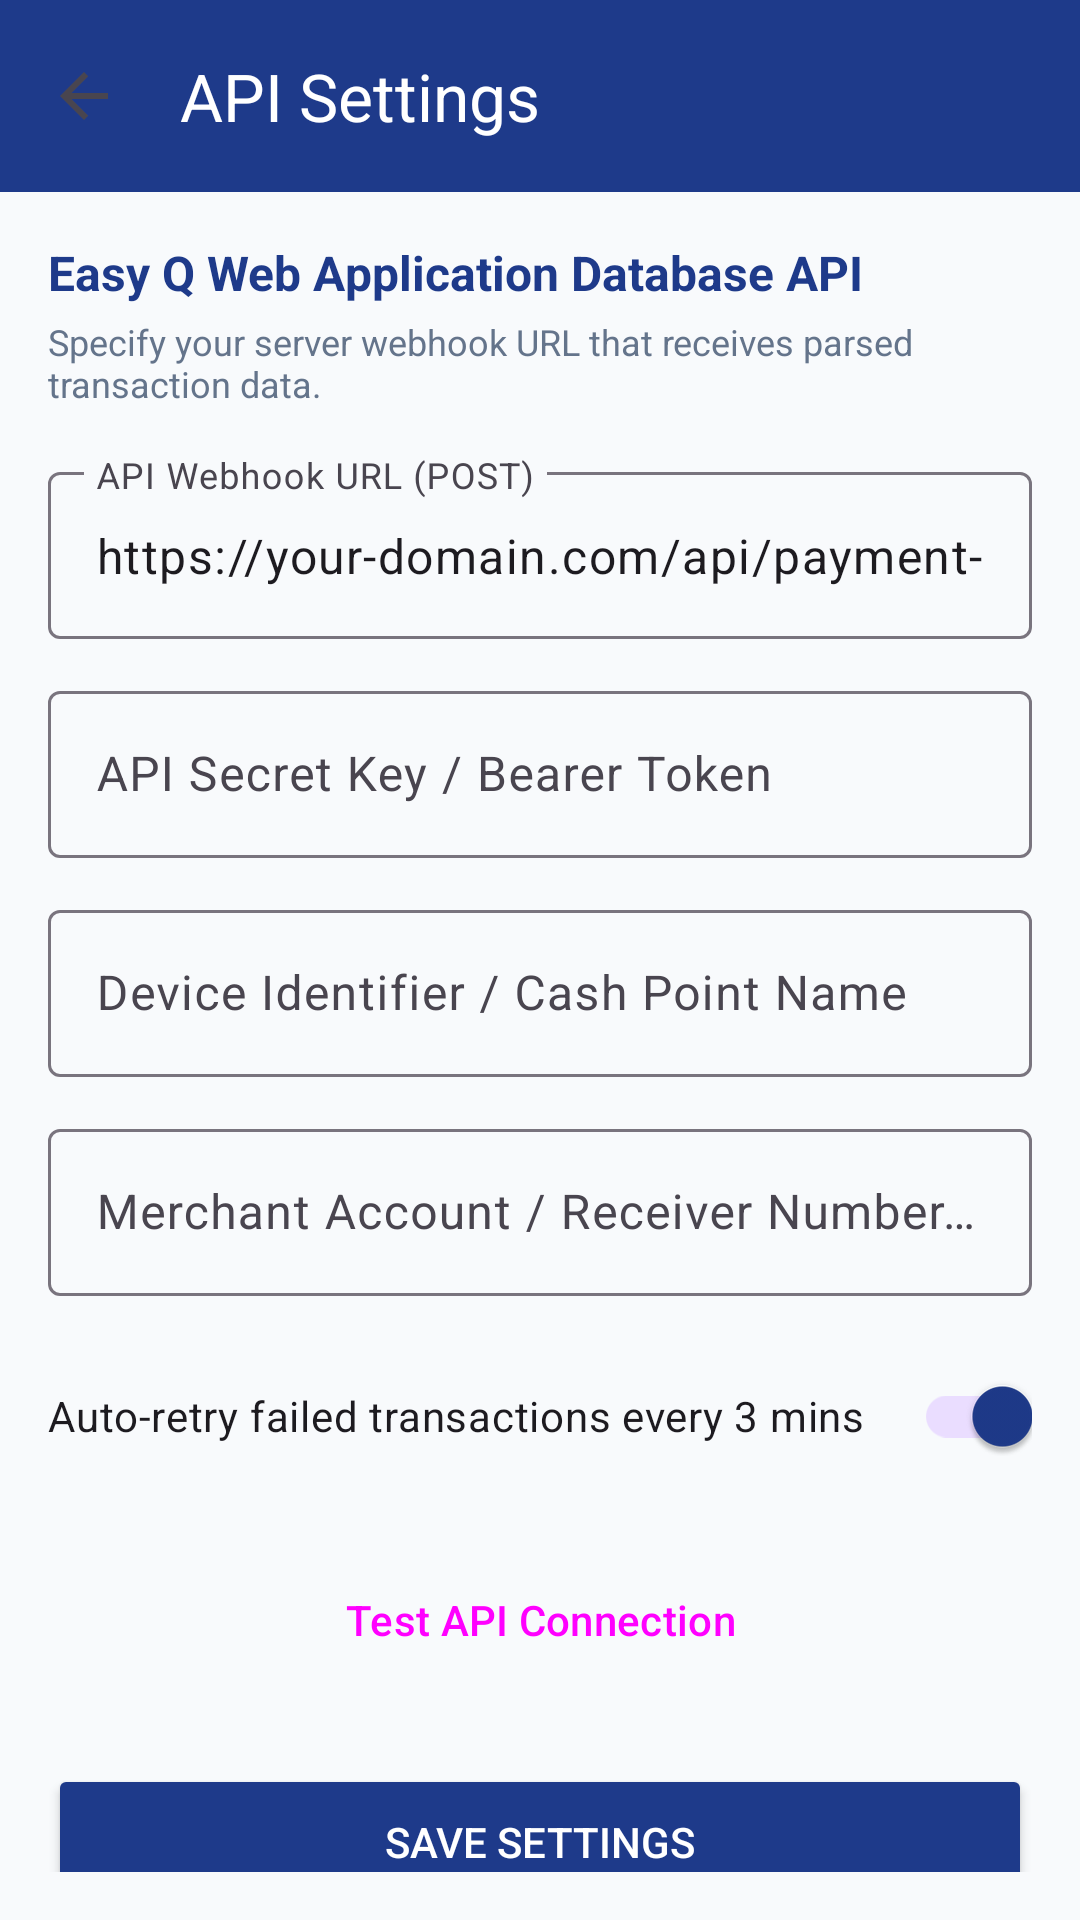

The Android layout XML behind this screen, and the referenced resources:
<!-- AndroidManifest.xml: application theme Theme.EasyPayment -->
<!-- res/layout/activity_settings.xml -->
<?xml version="1.0" encoding="utf-8"?>
<LinearLayout xmlns:android="http://schemas.android.com/apk/res/android"
    xmlns:app="http://schemas.android.com/apk/res-auto"
    android:layout_width="match_parent"
    android:layout_height="match_parent"
    android:background="@color/background"
    android:orientation="vertical">

    <com.google.android.material.appbar.MaterialToolbar
        android:id="@+id/toolbarSettings"
        android:layout_width="match_parent"
        android:layout_height="?attr/actionBarSize"
        android:background="@color/primary"
        app:title="@string/title_settings"
        app:titleTextColor="@color/on_primary"
        app:navigationIcon="?attr/homeAsUpIndicator" />

    <ScrollView
        android:layout_width="match_parent"
        android:layout_height="match_parent"
        android:padding="16dp">

        <LinearLayout
            android:layout_width="match_parent"
            android:layout_height="wrap_content"
            android:orientation="vertical">

            <TextView
                android:layout_width="wrap_content"
                android:layout_height="wrap_content"
                android:text="Easy Q Web Application Database API"
                android:textSize="16sp"
                android:textStyle="bold"
                android:textColor="@color/primary" />

            <TextView
                android:layout_width="wrap_content"
                android:layout_height="wrap_content"
                android:layout_marginTop="4dp"
                android:text="Specify your server webhook URL that receives parsed transaction data."
                android:textSize="12sp"
                android:textColor="@color/text_secondary" />

            <com.google.android.material.textfield.TextInputLayout
                android:layout_width="match_parent"
                android:layout_height="wrap_content"
                android:layout_marginTop="16dp"
                android:hint="API Webhook URL (POST)"
                style="@style/Widget.Material3.TextInputLayout.OutlinedBox">

                <com.google.android.material.textfield.TextInputEditText
                    android:id="@+id/etApiUrl"
                    android:layout_width="match_parent"
                    android:layout_height="wrap_content"
                    android:inputType="textUri"
                    android:text="https://your-domain.com/api/payment-webhook" />
            </com.google.android.material.textfield.TextInputLayout>

            <com.google.android.material.textfield.TextInputLayout
                android:layout_width="match_parent"
                android:layout_height="wrap_content"
                android:layout_marginTop="12dp"
                android:hint="API Secret Key / Bearer Token"
                style="@style/Widget.Material3.TextInputLayout.OutlinedBox">

                <com.google.android.material.textfield.TextInputEditText
                    android:id="@+id/etApiKey"
                    android:layout_width="match_parent"
                    android:layout_height="wrap_content"
                    android:inputType="textPassword" />
            </com.google.android.material.textfield.TextInputLayout>

            <com.google.android.material.textfield.TextInputLayout
                android:layout_width="match_parent"
                android:layout_height="wrap_content"
                android:layout_marginTop="12dp"
                android:hint="Device Identifier / Cash Point Name"
                style="@style/Widget.Material3.TextInputLayout.OutlinedBox">

                <com.google.android.material.textfield.TextInputEditText
                    android:id="@+id/etDeviceId"
                    android:layout_width="match_parent"
                    android:layout_height="wrap_content"
                    android:inputType="text" />
            </com.google.android.material.textfield.TextInputLayout>

            <com.google.android.material.textfield.TextInputLayout
                android:layout_width="match_parent"
                android:layout_height="wrap_content"
                android:layout_marginTop="12dp"
                android:hint="Merchant Account / Receiver Number (e.g. 017xxxxxxxx)"
                style="@style/Widget.Material3.TextInputLayout.OutlinedBox">

                <com.google.android.material.textfield.TextInputEditText
                    android:id="@+id/etReceiverAccount"
                    android:layout_width="match_parent"
                    android:layout_height="wrap_content"
                    android:inputType="phone" />
            </com.google.android.material.textfield.TextInputLayout>

            <com.google.android.material.switchmaterial.SwitchMaterial
                android:id="@+id/switchAutoRetry"
                android:layout_width="match_parent"
                android:layout_height="wrap_content"
                android:layout_marginTop="16dp"
                android:checked="true"
                android:text="Auto-retry failed transactions every 3 mins" />

            <Button
                android:id="@+id/btnTestConnection"
                style="@style/Widget.Material3.Button.OutlinedButton"
                android:layout_width="match_parent"
                android:layout_height="wrap_content"
                android:layout_marginTop="20dp"
                android:text="@string/btn_test_connection" />

            <TextView
                android:id="@+id/tvTestResult"
                android:layout_width="match_parent"
                android:layout_height="wrap_content"
                android:layout_marginTop="8dp"
                android:padding="10dp"
                android:background="#F1F5F9"
                android:visibility="gone"
                android:textSize="12sp"
                android:textColor="@color/text_secondary" />

            <Button
                android:id="@+id/btnSaveSettings"
                android:layout_width="match_parent"
                android:layout_height="52dp"
                android:layout_marginTop="24dp"
                android:backgroundTint="@color/primary"
                android:text="@string/btn_save_settings"
                android:textColor="@color/on_primary" />

        </LinearLayout>
    </ScrollView>
</LinearLayout>
<!-- resources referenced by this layout -->
<resources>
  <color name="background">#F8FAFC</color>
  <color name="on_primary">#FFFFFF</color>
  <color name="primary">#1E3A8A</color>
  <color name="text_secondary">#64748B</color>
  <string name="btn_save_settings">Save Settings</string>
  <string name="btn_test_connection">Test API Connection</string>
  <string name="title_settings">API Settings</string>
  <style name="Theme.EasyPayment" parent="Theme.Material3.Light.NoActionBar">
          
          <item name="colorPrimary">@color/primary</item>
          <item name="colorPrimaryVariant">@color/primary_variant</item>
          <item name="colorOnPrimary">@color/on_primary</item>
          
          <item name="colorSecondary">@color/secondary</item>
          <item name="colorSecondaryVariant">@color/secondary_variant</item>
          <item name="colorOnSecondary">@color/on_secondary</item>
          
          <item name="android:statusBarColor">@color/primary</item>
          <item name="android:windowLightStatusBar">false</item>
          
          <item name="android:windowBackground">@color/background</item>
      </style>
  <color name="primary_variant">#172554</color>
  <color name="secondary">#0D9488</color>
  <color name="secondary_variant">#0F766E</color>
  <color name="on_secondary">#FFFFFF</color>
</resources>
